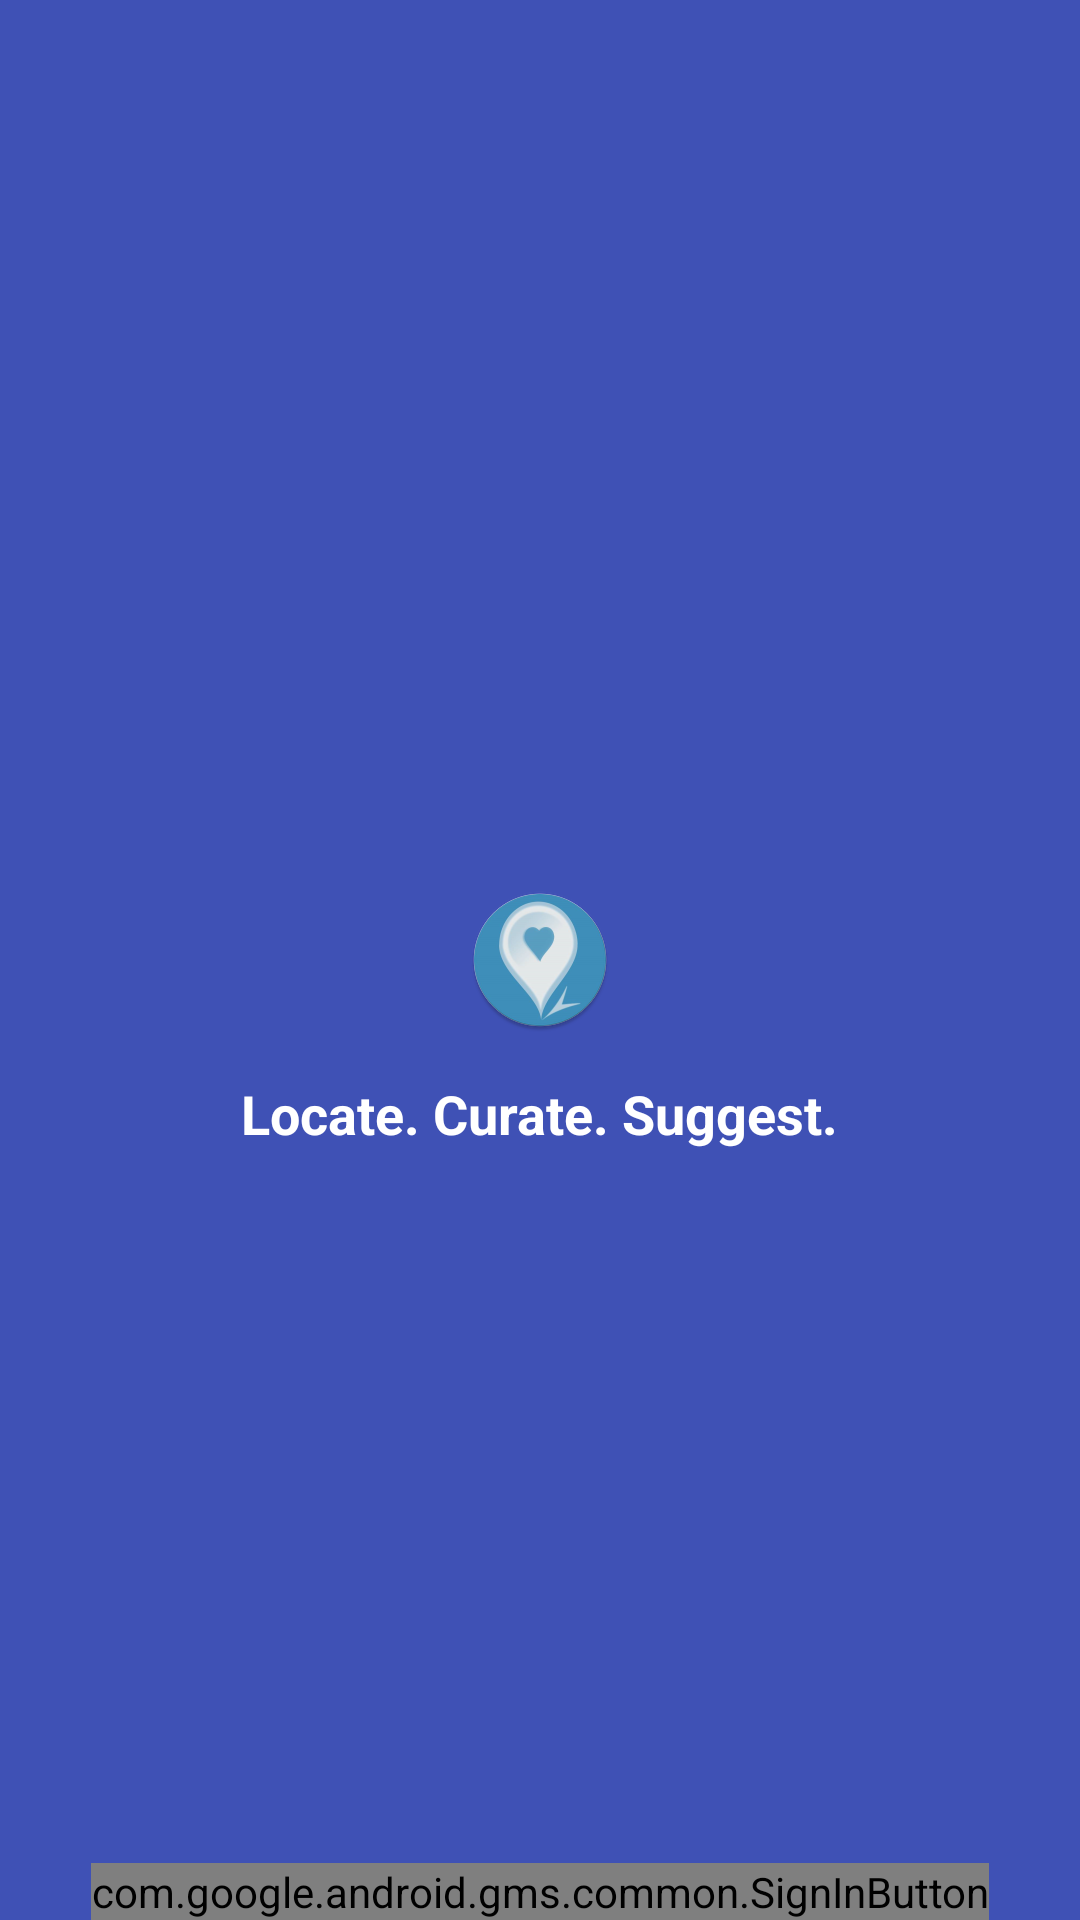

Produce the Android XML layout that renders to this screen, including the resource entries it uses.
<!-- AndroidManifest.xml: application theme AppTheme -->
<!-- res/layout/activity_login_.xml -->
<RelativeLayout xmlns:android="http://schemas.android.com/apk/res/android"
    xmlns:tools="http://schemas.android.com/tools" android:layout_width="match_parent"
    android:layout_height="match_parent" android:paddingLeft="@dimen/activity_horizontal_margin"
    android:paddingRight="@dimen/activity_horizontal_margin"
    android:paddingTop="@dimen/activity_vertical_margin"
    android:paddingBottom="@dimen/activity_vertical_margin" tools:context=".Login_Activity"
    android:background="@color/colorPrimary"
    >

    <ImageView
        android:layout_width="wrap_content"
        android:layout_height="wrap_content"
        android:src="@mipmap/logo"
        android:id="@+id/imageView"
        android:padding="10dp"
        android:layout_centerVertical="true"
        android:layout_centerHorizontal="true" />

    <com.google.android.gms.common.SignInButton
        android:id="@+id/sign_in_button"
        android:layout_width="wrap_content"
        android:layout_height="wrap_content"
        android:layout_alignParentBottom="true"
        android:layout_centerHorizontal="true" />

    <TextView
        android:layout_width="wrap_content"
        android:layout_height="wrap_content"
        android:id="@+id/Tag_Line"
        android:text="@string/Tag_Line"
        android:textColor="#ffffff"
        android:textSize="18dp"
        android:textStyle="bold"
        android:padding="5dp"
        android:background="@color/colorPrimary"
        android:layout_below="@+id/imageView"
        android:layout_centerHorizontal="true" />

</RelativeLayout>
<!-- resources referenced by this layout -->
<resources>
  <color name="colorPrimary">#3F51B5</color>
  <!-- mipmap logo: png bitmap (mipmap-hdpi, 6853 bytes) -->
  <string name="Tag_Line">Locate. Curate. Suggest.</string>
  <style name="AppTheme" parent="Theme.AppCompat.Light.NoActionBar">
          
          <item name="colorPrimary">@color/colorPrimary</item>
          <item name="colorPrimaryDark">@color/colorPrimaryDark</item>
          <item name="colorAccent">@color/colorAccent</item>
      </style>
  <color name="colorPrimaryDark">#303F9F</color>
  <color name="colorAccent">#FF4081</color>
</resources>
